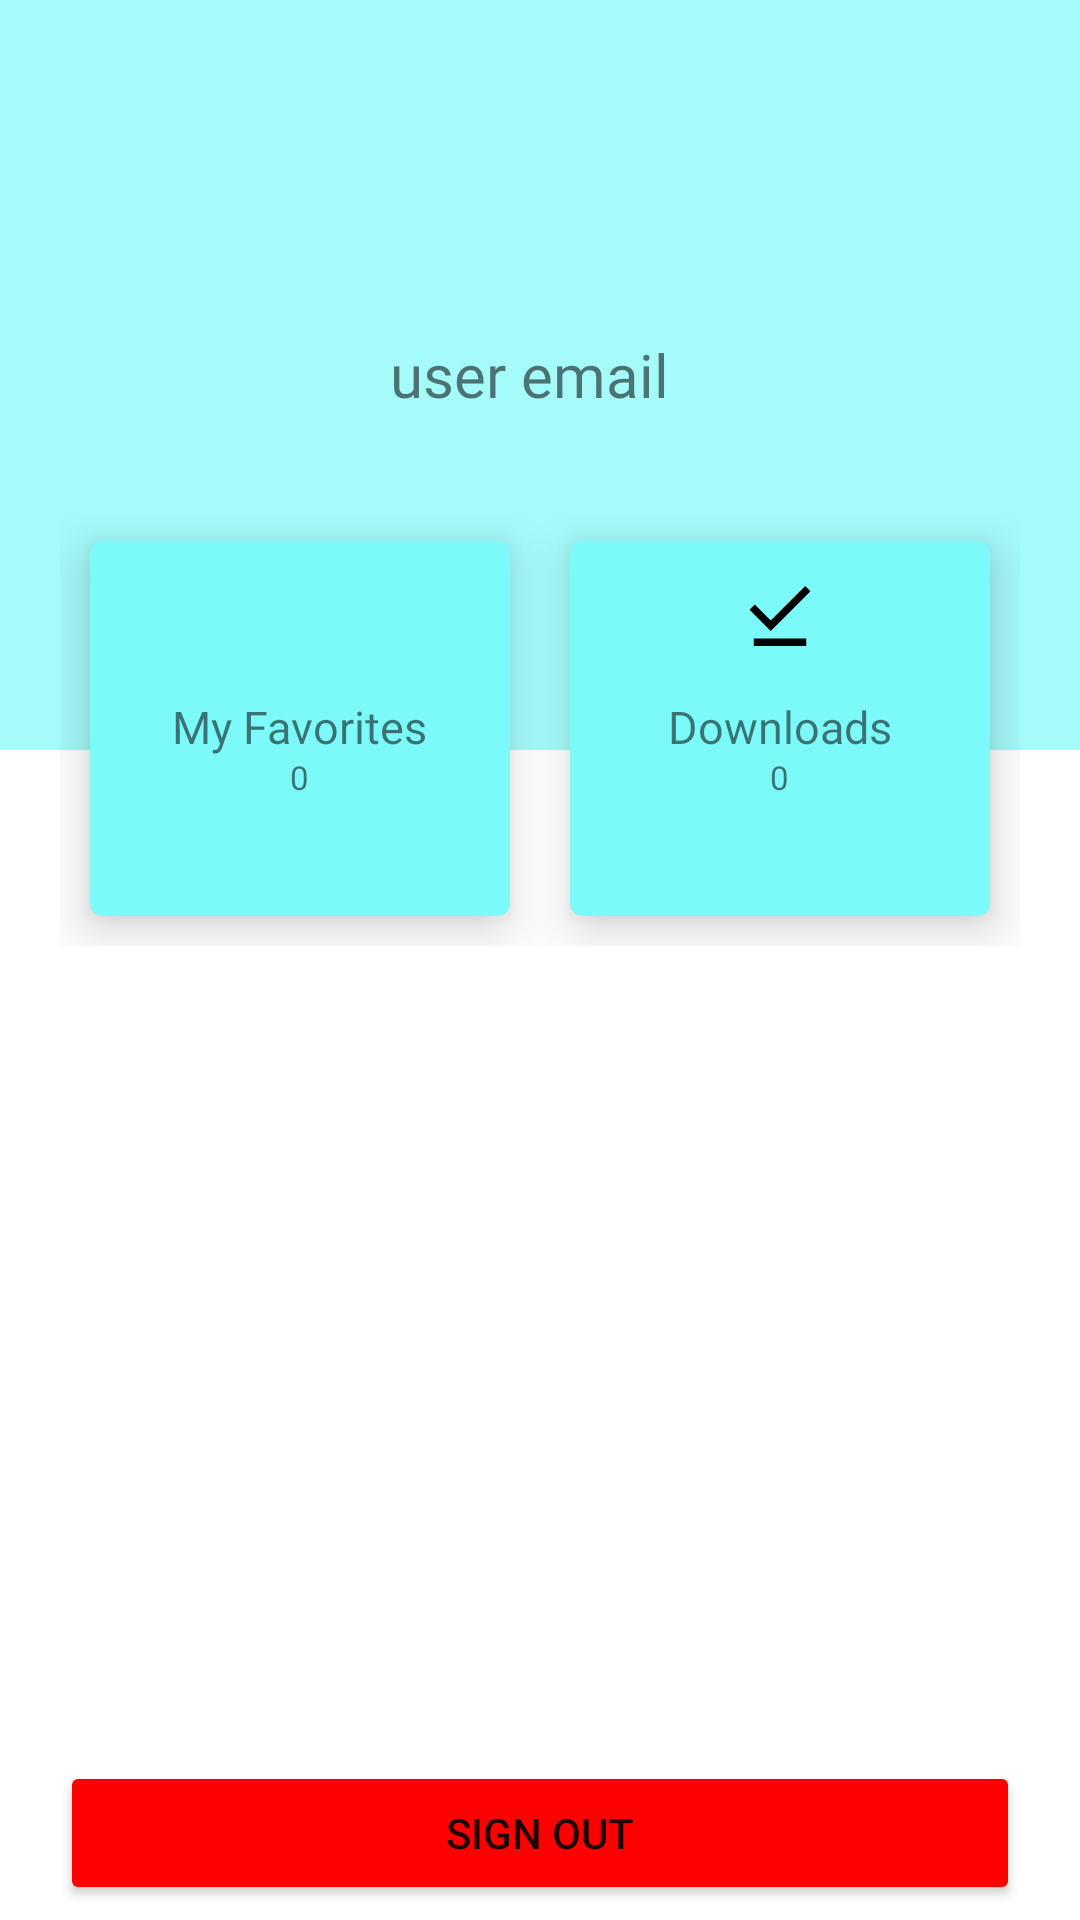

Write the Android layout XML for this screen, with the resource values it uses.
<!-- AndroidManifest.xml: application theme Theme.Easemusicandriod -->
<!-- res/layout/fragment_user_profile.xml -->
<?xml version="1.0" encoding="utf-8"?>
<LinearLayout xmlns:android="http://schemas.android.com/apk/res/android"
    xmlns:app="http://schemas.android.com/apk/res-auto"
    xmlns:tools="http://schemas.android.com/tools"
    android:layout_width="match_parent"
    android:layout_height="match_parent"
    android:orientation="vertical"
    tools:context=".fragments.UserProfileFragment">


    <RelativeLayout
        android:id="@+id/user_profile_header_layout"
        android:layout_width="match_parent"
        android:layout_height="250dp"
        android:background="#A5FAFA"
        android:padding="20dp">

        <ImageView
            android:id="@+id/profile_image"
            android:layout_width="100dp"
            android:layout_height="100dp"
            android:layout_centerVertical="true"
            android:src="@drawable/login"
            android:transitionName="logo_image" />

        <TextView
            android:id="@+id/user_profile_email"
            android:layout_width="wrap_content"
            android:layout_height="wrap_content"
            android:layout_centerVertical="true"
            android:layout_marginStart="10dp"
            android:layout_toEndOf="@+id/profile_image"
            android:ellipsize="marquee"
            android:fontFamily="@font/bungee"
            android:text="@string/user_email"
            android:textSize="20sp" />


    </RelativeLayout>

    <LinearLayout
        android:id="@+id/user_profile_cards_layout"
        android:layout_width="match_parent"
        android:layout_height="wrap_content"
        android:layout_marginTop="-100dp"
        android:padding="20dp">

        <com.google.android.material.card.MaterialCardView
            android:id="@+id/favorite_card"
            android:layout_width="0dp"
            android:layout_height="125dp"
            android:layout_margin="10dp"
            android:layout_weight="1"
            app:cardBackgroundColor="#7CFAFA"
            app:cardElevation="10dp">

            <RelativeLayout
                android:layout_width="match_parent"
                android:layout_height="match_parent"
                android:padding="10dp">

                <ImageView
                    android:id="@+id/favorite_list_icon"
                    android:layout_width="30dp"
                    android:layout_height="30dp"
                    android:layout_centerHorizontal="true"
                    android:src="@drawable/playlist_add_check_24" />

                <TextView
                    android:id="@+id/favorite_list"
                    android:layout_width="wrap_content"
                    android:layout_height="wrap_content"
                    android:layout_centerInParent="true"
                    android:fontFamily="@font/bungee"
                    android:includeFontPadding="false"
                    android:text="@string/my_favorites"
                    android:textSize="15sp" />

                <TextView
                    android:id="@+id/favorite_count"
                    android:layout_width="wrap_content"
                    android:layout_height="wrap_content"
                    android:layout_below="@id/favorite_list"
                    android:layout_centerHorizontal="true"
                    android:fontFamily="@font/bungee"
                    android:text="@string/_0"
                    android:textSize="11sp" />

            </RelativeLayout>


        </com.google.android.material.card.MaterialCardView>


        <com.google.android.material.card.MaterialCardView
            android:layout_width="0dp"
            android:layout_height="125dp"
            android:layout_margin="10dp"
            android:layout_weight="1"
            app:cardBackgroundColor="#7CFAFA"
            app:cardElevation="10dp">

            <RelativeLayout
                android:layout_width="match_parent"
                android:layout_height="match_parent"
                android:padding="10dp">

                <ImageView
                    android:id="@+id/download_list_icon"
                    android:layout_width="30dp"
                    android:layout_height="30dp"
                    android:layout_centerHorizontal="true"
                    android:src="@drawable/download_done_24" />

                <TextView
                    android:id="@+id/download_list"
                    android:layout_width="wrap_content"
                    android:layout_height="wrap_content"
                    android:layout_centerInParent="true"
                    android:fontFamily="@font/bungee"
                    android:includeFontPadding="false"
                    android:text="@string/downloads"
                    android:textSize="15sp" />

                <TextView
                    android:id="@+id/download_count"
                    android:layout_width="wrap_content"
                    android:layout_height="wrap_content"
                    android:layout_below="@id/download_list"
                    android:layout_centerHorizontal="true"
                    android:fontFamily="@font/bungee"
                    android:text="@string/_0"
                    android:textSize="11sp" />

            </RelativeLayout>


        </com.google.android.material.card.MaterialCardView>

    </LinearLayout>

    <RelativeLayout
        android:id="@+id/user_profile_bottom"
        android:layout_width="match_parent"
        android:layout_height="match_parent"
        android:paddingStart="20dp"
        android:paddingTop="0dp"
        android:paddingEnd="20dp"
        android:paddingBottom="5dp">

        <androidx.recyclerview.widget.RecyclerView
            android:id="@+id/user_profile_recycler"
            android:layout_width="match_parent"
            android:layout_height="match_parent"
            android:layout_above="@id/sign_out"
            android:layout_marginBottom="5dp" />

        <Button
            android:id="@+id/sign_out"
            android:layout_width="match_parent"
            android:layout_height="wrap_content"
            android:layout_alignParentBottom="true"
            android:layout_gravity="center"
            android:backgroundTint="#FF0000"
            android:elevation="0dp"
            android:text="@string/sign_out" />
    </RelativeLayout>

</LinearLayout>
<!-- resources referenced by this layout -->
<resources>
  <!-- drawable download_done_24 (drawable) -->
  <vector xmlns:android="http://schemas.android.com/apk/res/android"
      android:width="24dp"
      android:height="24dp"
      android:tint="#000000"
      android:viewportWidth="24"
      android:viewportHeight="24">
      <path
          android:fillColor="@android:color/white"
          android:pathData="M20.13,5.41l-1.41,-1.41l-9.19,9.19l-4.25,-4.24l-1.41,1.41l5.66,5.66z" />
      <path
          android:fillColor="@android:color/white"
          android:pathData="M5,18h14v2h-14z" />
  </vector>
  <string name="_0">0</string>
  <string name="downloads">Downloads</string>
  <string name="my_favorites">My Favorites</string>
  <string name="sign_out">Sign Out</string>
  <string name="user_email">user email</string>
  <style name="Theme.Easemusicandriod" parent="Theme.MaterialComponents.DayNight.NoActionBar">
          
          <item name="colorPrimary">#03A9F4</item>
          <item name="colorPrimaryVariant">#00BCD4</item>
          <item name="colorOnPrimary">@color/white</item>
          
          <item name="colorSecondary">@color/teal_200</item>
          <item name="colorSecondaryVariant">@color/teal_700</item>
          <item name="colorOnSecondary">@color/black</item>
          
          <item name="android:statusBarColor">?attr/colorPrimaryVariant</item>
          
      </style>
  <color name="white">#FFFFFFFF</color>
  <color name="teal_200">#FF03DAC5</color>
  <color name="teal_700">#FF018786</color>
  <color name="black">#FF000000</color>
</resources>
